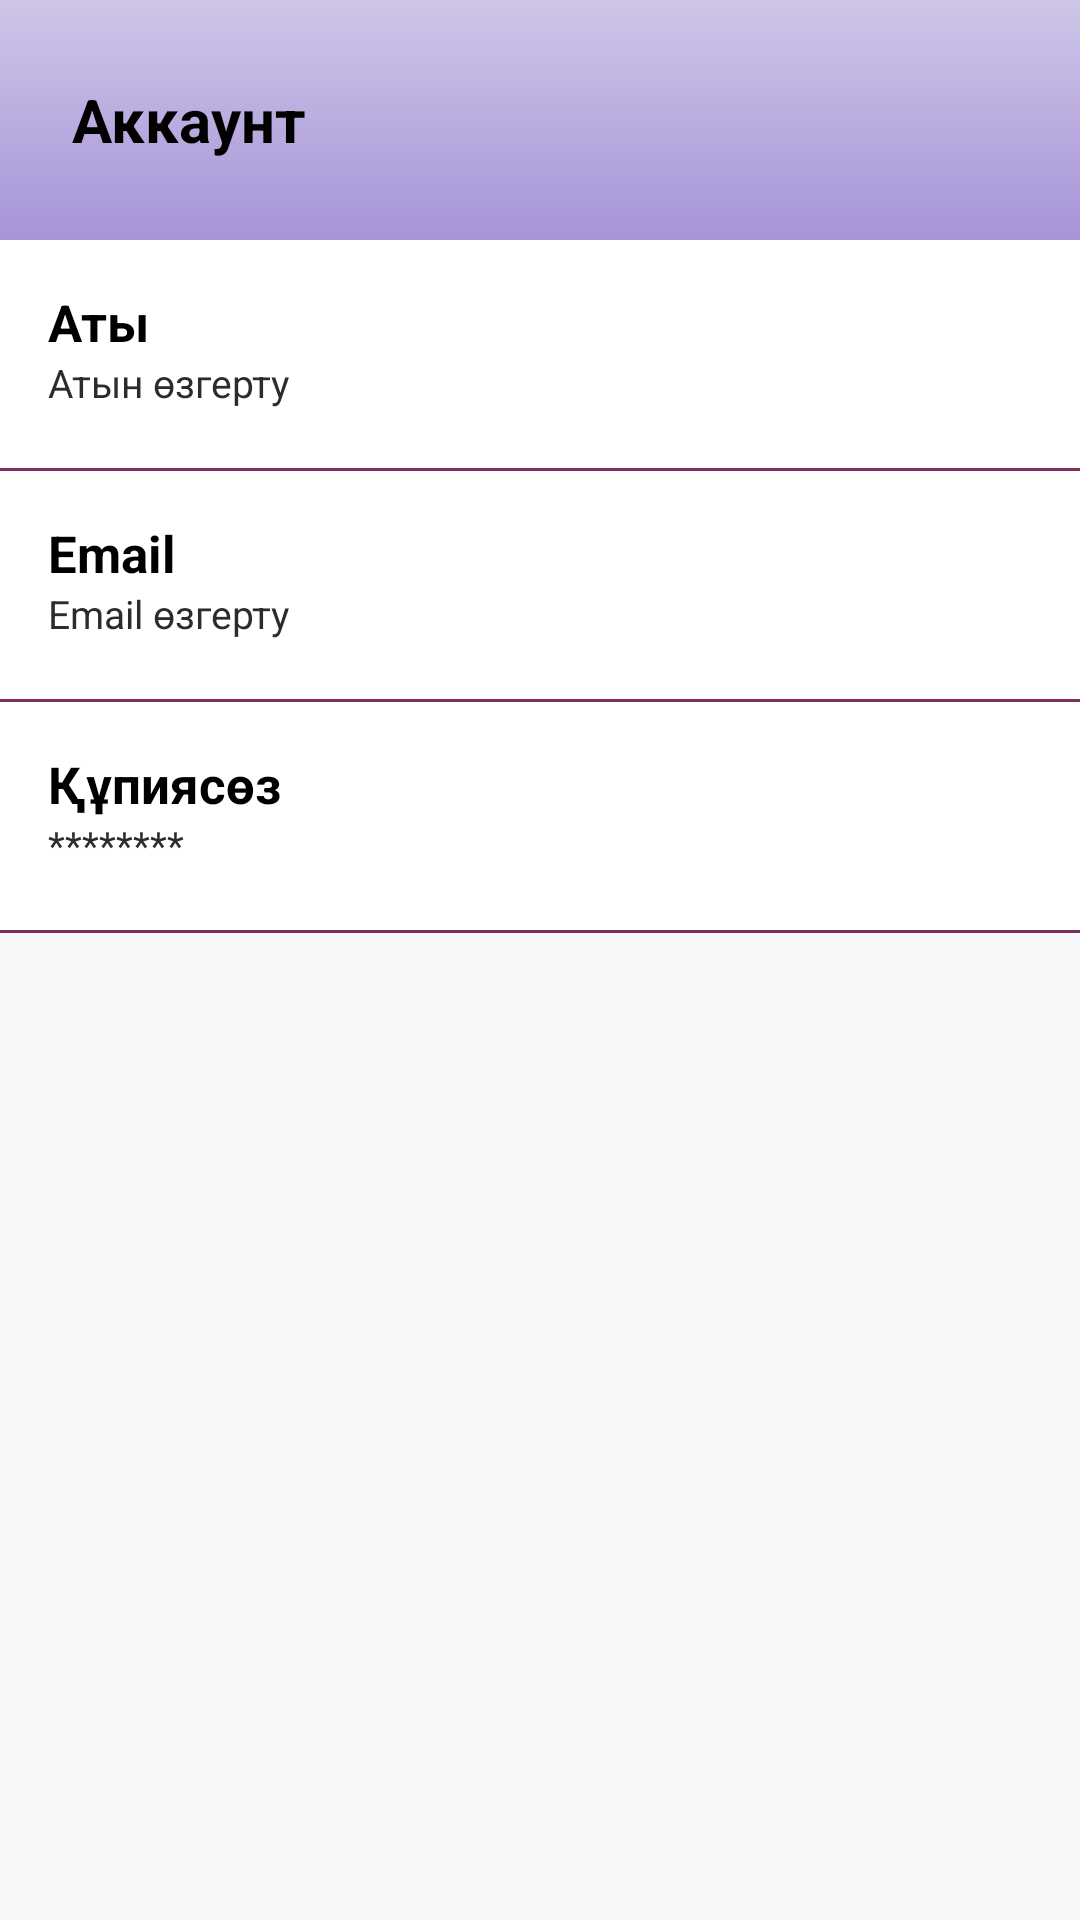

Layout XML and referenced resources for this Android screen:
<!-- AndroidManifest.xml: application theme Theme.Tildau -->
<!-- res/layout/activity_profile_view.xml -->
<?xml version="1.0" encoding="utf-8"?>
<LinearLayout xmlns:android="http://schemas.android.com/apk/res/android"
    android:layout_width="match_parent"
    android:layout_height="match_parent"
    android:orientation="vertical"
    android:background="#F6F8FA">


    <LinearLayout
        android:layout_width="match_parent"
        android:layout_height="80dp"
        android:orientation="vertical"
        android:background="@drawable/bg_page"
        android:gravity="center_vertical"
        android:paddingStart="24dp"
        android:paddingEnd="24dp">

        <TextView
            android:layout_width="wrap_content"
            android:layout_height="wrap_content"
            android:text="@string/account"
            android:textSize="20sp"
            android:textStyle="bold"
            android:textColor="@color/black"/>
    </LinearLayout>


    <ScrollView
        android:layout_width="match_parent"
        android:layout_height="0dp"
        android:layout_weight="1"
        android:fillViewport="true">

        <LinearLayout
            android:layout_width="match_parent"
            android:layout_height="wrap_content"
            android:orientation="vertical">


            <LinearLayout
                android:layout_width="match_parent"
                android:layout_height="76dp"
                android:orientation="vertical"
                android:padding="16dp"
                android:background="#FFFFFF"
                android:foreground="?attr/selectableItemBackground"
                android:clickable="true"
                android:focusable="true"
                >

                <TextView
                    android:layout_width="wrap_content"
                    android:layout_height="wrap_content"
                    android:text="@string/name"
                    android:textSize="17sp"
                    android:textStyle="bold"
                    android:textColor="#000000" />

                <TextView
                    android:id="@+id/tvName"
                    android:layout_width="wrap_content"
                    android:layout_height="wrap_content"
                    android:text="@string/edit_name"
                    android:textSize="13sp"
                    android:textColor="#2C2C2C" />
            </LinearLayout>


            <View
                android:layout_width="match_parent"
                android:layout_height="1dp"
                android:background="#7F2F5F" />


            <LinearLayout
                android:layout_width="match_parent"
                android:layout_height="76dp"
                android:orientation="vertical"
                android:padding="16dp"
                android:background="#FFFFFF"
                android:foreground="?attr/selectableItemBackground"
                android:clickable="true"
                android:focusable="true"
                >

                <TextView
                    android:layout_width="wrap_content"
                    android:layout_height="wrap_content"
                    android:text="@string/email"
                    android:textSize="17sp"
                    android:textStyle="bold"
                    android:textColor="#000000" />

                <TextView
                    android:id="@+id/tvEmail"
                    android:layout_width="wrap_content"
                    android:layout_height="wrap_content"
                    android:text="@string/edit_email"
                    android:textSize="13sp"
                    android:textColor="#2C2C2C" />
            </LinearLayout>


            <View
                android:layout_width="match_parent"
                android:layout_height="1dp"
                android:background="#7F2F5F" />


            <LinearLayout
                android:layout_width="match_parent"
                android:layout_height="76dp"
                android:orientation="vertical"
                android:padding="16dp"
                android:background="#FFFFFF"
                android:foreground="?attr/selectableItemBackground"
                android:clickable="true"
                android:focusable="true"
                >

                <TextView
                    android:layout_width="wrap_content"
                    android:layout_height="wrap_content"
                    android:text="@string/password"
                    android:textSize="17sp"
                    android:textStyle="bold"
                    android:textColor="#000000" />

                <TextView
                    android:id="@+id/tvPassword"
                    android:layout_width="wrap_content"
                    android:layout_height="wrap_content"
                    android:text="********"
                    android:textSize="13sp"
                    android:textColor="#2C2C2C" />
            </LinearLayout>


            <View
                android:layout_width="match_parent"
                android:layout_height="1dp"
                android:background="#7F2F5F" />

        </LinearLayout>
    </ScrollView>
</LinearLayout>
<!-- resources referenced by this layout -->
<resources>
  <color name="black">#FF000000</color>
  <!-- drawable bg_page (drawable) -->
  <?xml version="1.0" encoding="utf-8"?>
  <shape xmlns:android="http://schemas.android.com/apk/res/android">
  
  
      <gradient
          android:startColor="@color/bg_page1"
          android:endColor="@color/bg_page"
          android:angle="90"/>
  
  </shape>
  <string name="account">Аккаунт</string>
  <string name="edit_email">Email өзгерту</string>
  <string name="edit_name">Атын өзгерту</string>
  <string name="email">Email</string>
  <string name="name">Аты</string>
  <string name="password">Құпиясөз</string>
  <style name="Theme.Tildau" parent="Theme.Material3.Light.NoActionBar">
          <item name="colorControlHighlight">@color/white</item>
      </style>
  <color name="bg_page1">#A694D7</color>
  <color name="bg_page">#cfc6e8</color>
  <color name="white">#FFFFFFFF</color>
</resources>
